The GitHub repository Tanmxy88/Rare-plant-species-Identification contains a labelled image folder "dataset" with 16 categories: Shotomuli plant, agnishikha plant, anantamul plant, apang plant, ayapan plant, bamonhati plant, basok plant, betal plant, chapalish plant, gainura plant, kalochitra plant, kalodhutura plant, kalomegh plant, punarnava plant, ramtulsi plant, sarpaghandha plant. Examples follow, each with its label.

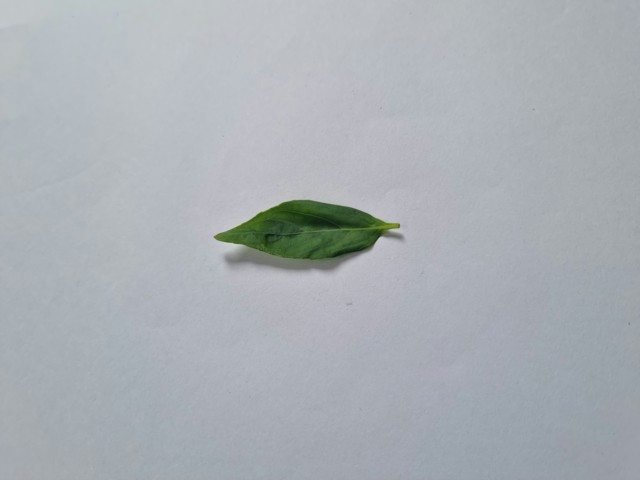
Label: kalomegh plant

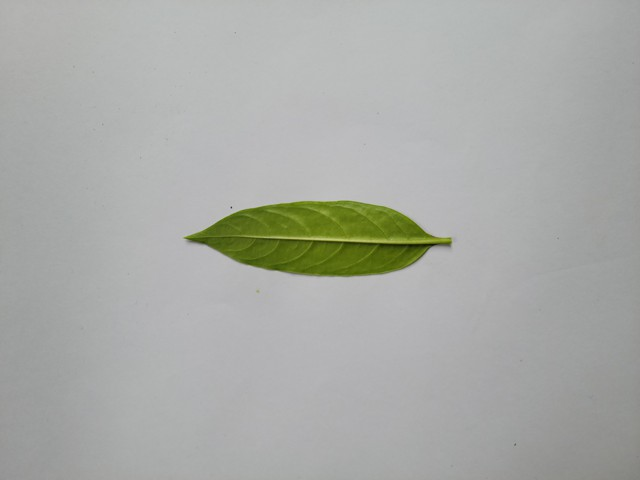
Label: sarpaghandha plant

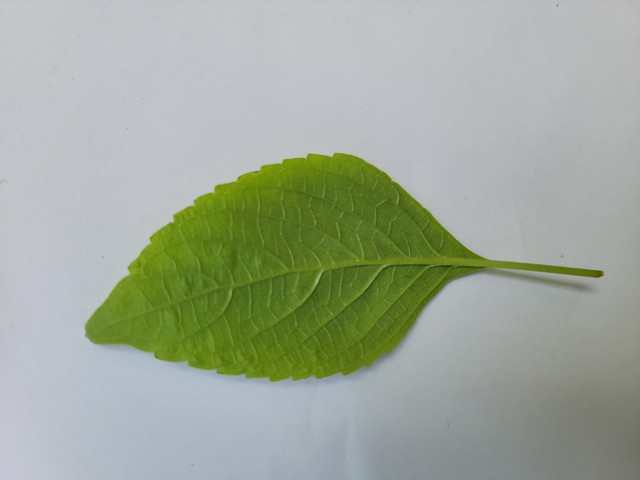
Label: ramtulsi plant

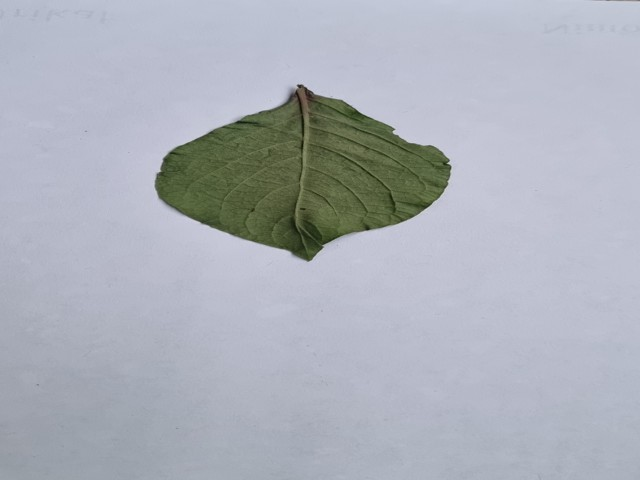
Label: apang plant

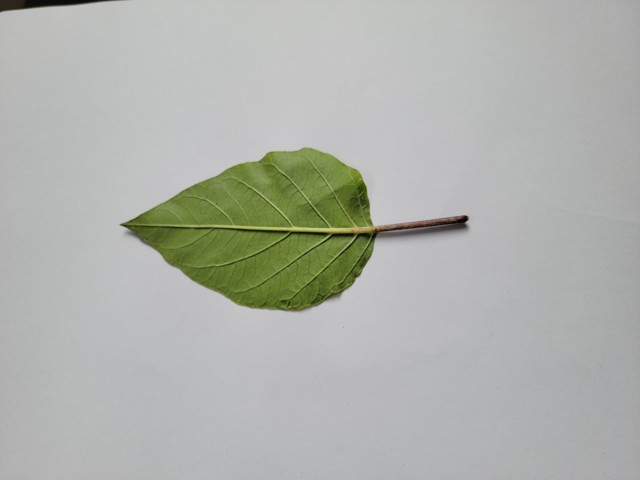
Label: kalodhutura plant

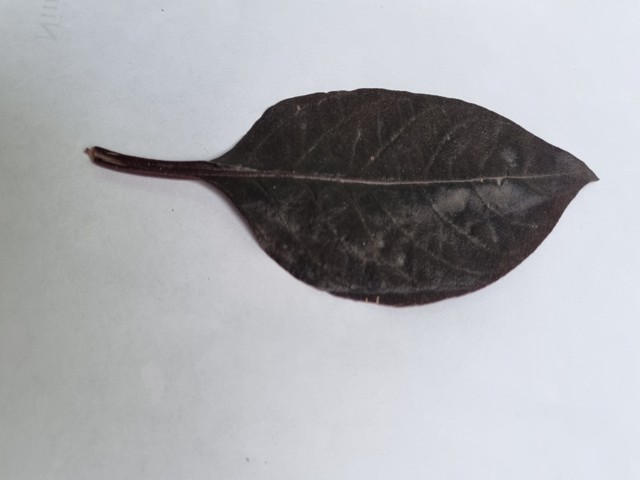
Label: kalochitra plant
